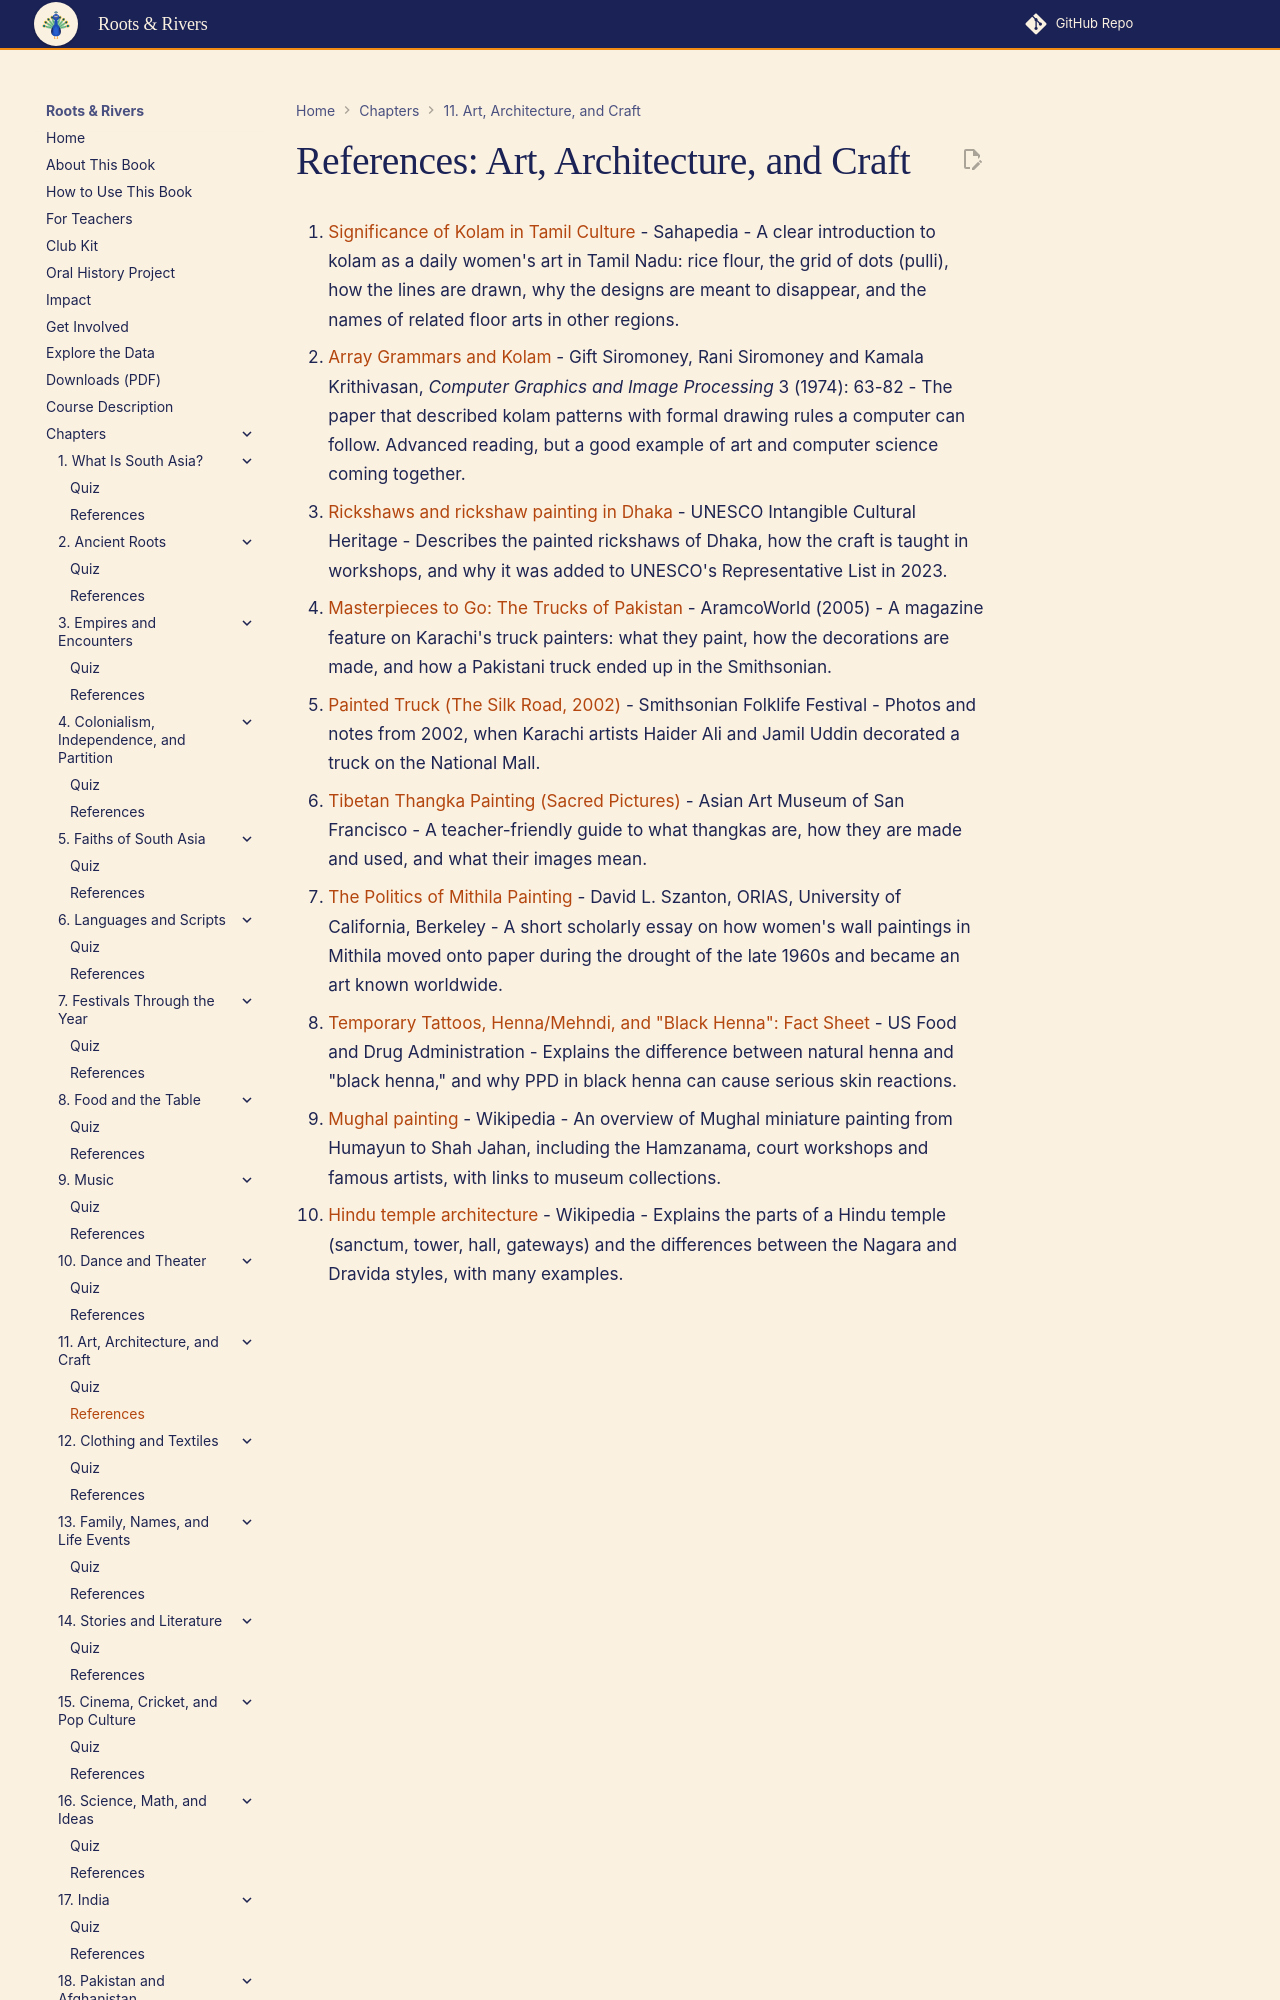

repository: aaryavvatts-lab/south-asian-culture-textbook · page: chapters/11-art-architecture-craft/references/index.html · generator: mkdocs

---
title: "References: Art, Architecture, and Craft"
description: "Curated readings and sources for Chapter 11."
---

# References: Art, Architecture, and Craft

1. [Significance of Kolam in Tamil Culture](https://www.sahapedia.org/significance-of-kolam-tamil-culture) - Sahapedia - A clear introduction to kolam as a daily women's art in Tamil Nadu: rice flour, the grid of dots (pulli), how the lines are drawn, why the designs are meant to disappear, and the names of related floor arts in other regions.

2. [Array Grammars and Kolam](https://doi.org/10.1016/0146-664x(74)90011-2) - Gift Siromoney, Rani Siromoney and Kamala Krithivasan, *Computer Graphics and Image Processing* 3 (1974): 63-82 - The paper that described kolam patterns with formal drawing rules a computer can follow. Advanced reading, but a good example of art and computer science coming together.

3. [Rickshaws and rickshaw painting in Dhaka](https://ich.unesco.org/en/RL/rickshaws-and-rickshaw-painting-in-dhaka-01589) - UNESCO Intangible Cultural Heritage - Describes the painted rickshaws of Dhaka, how the craft is taught in workshops, and why it was added to UNESCO's Representative List in 2023.

4. [Masterpieces to Go: The Trucks of Pakistan](https://archive.aramcoworld.com/issue/200502/masterpieces.to.go.the.trucks.of.pakistan.htm) - AramcoWorld (2005) - A magazine feature on Karachi's truck painters: what they paint, how the decorations are made, and how a Pakistani truck ended up in the Smithsonian.
